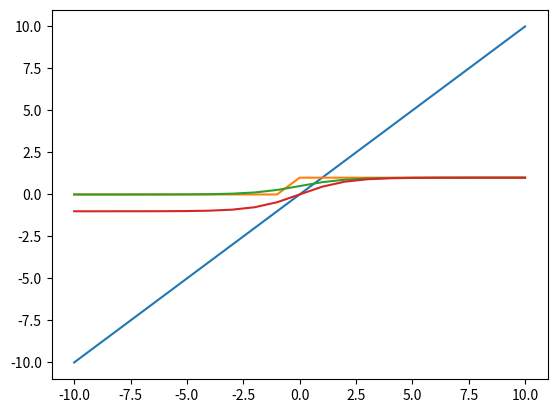

Source code (Python):
# -*- coding: utf-8 -*-
"""NN assgn1.ipynb

Automatically generated by Colaboratory.

Original file is located at
    https://colab.research.google.com/<link-removed>
"""

import matplotlib.pyplot as plt

x = []
for i in range(-10,11):
  x.append(i)
x

#linear y=f(x)=x

y=x
plt.plot(x,y)

# bilinear  y= {0 if x<0 , 1 if x>=0} ie theta is 0
y=[]
for i in x:
  if i<0:
    y.append(0)
  else:
    y.append(1)
plt.plot(x,y)

#binary sigmoidal
import math
y=[]
for i in x:
  v = 1/(1+math.exp(-i)) #sigma =1
  y.append(v)
print(y)
plt.plot(x,y)

#biploar sigmoid
y=[]
for i in x:
  v=(1-math.exp(-i))/(1+math.exp(-i))
  y.append(v)
plt.plot(x,y)

